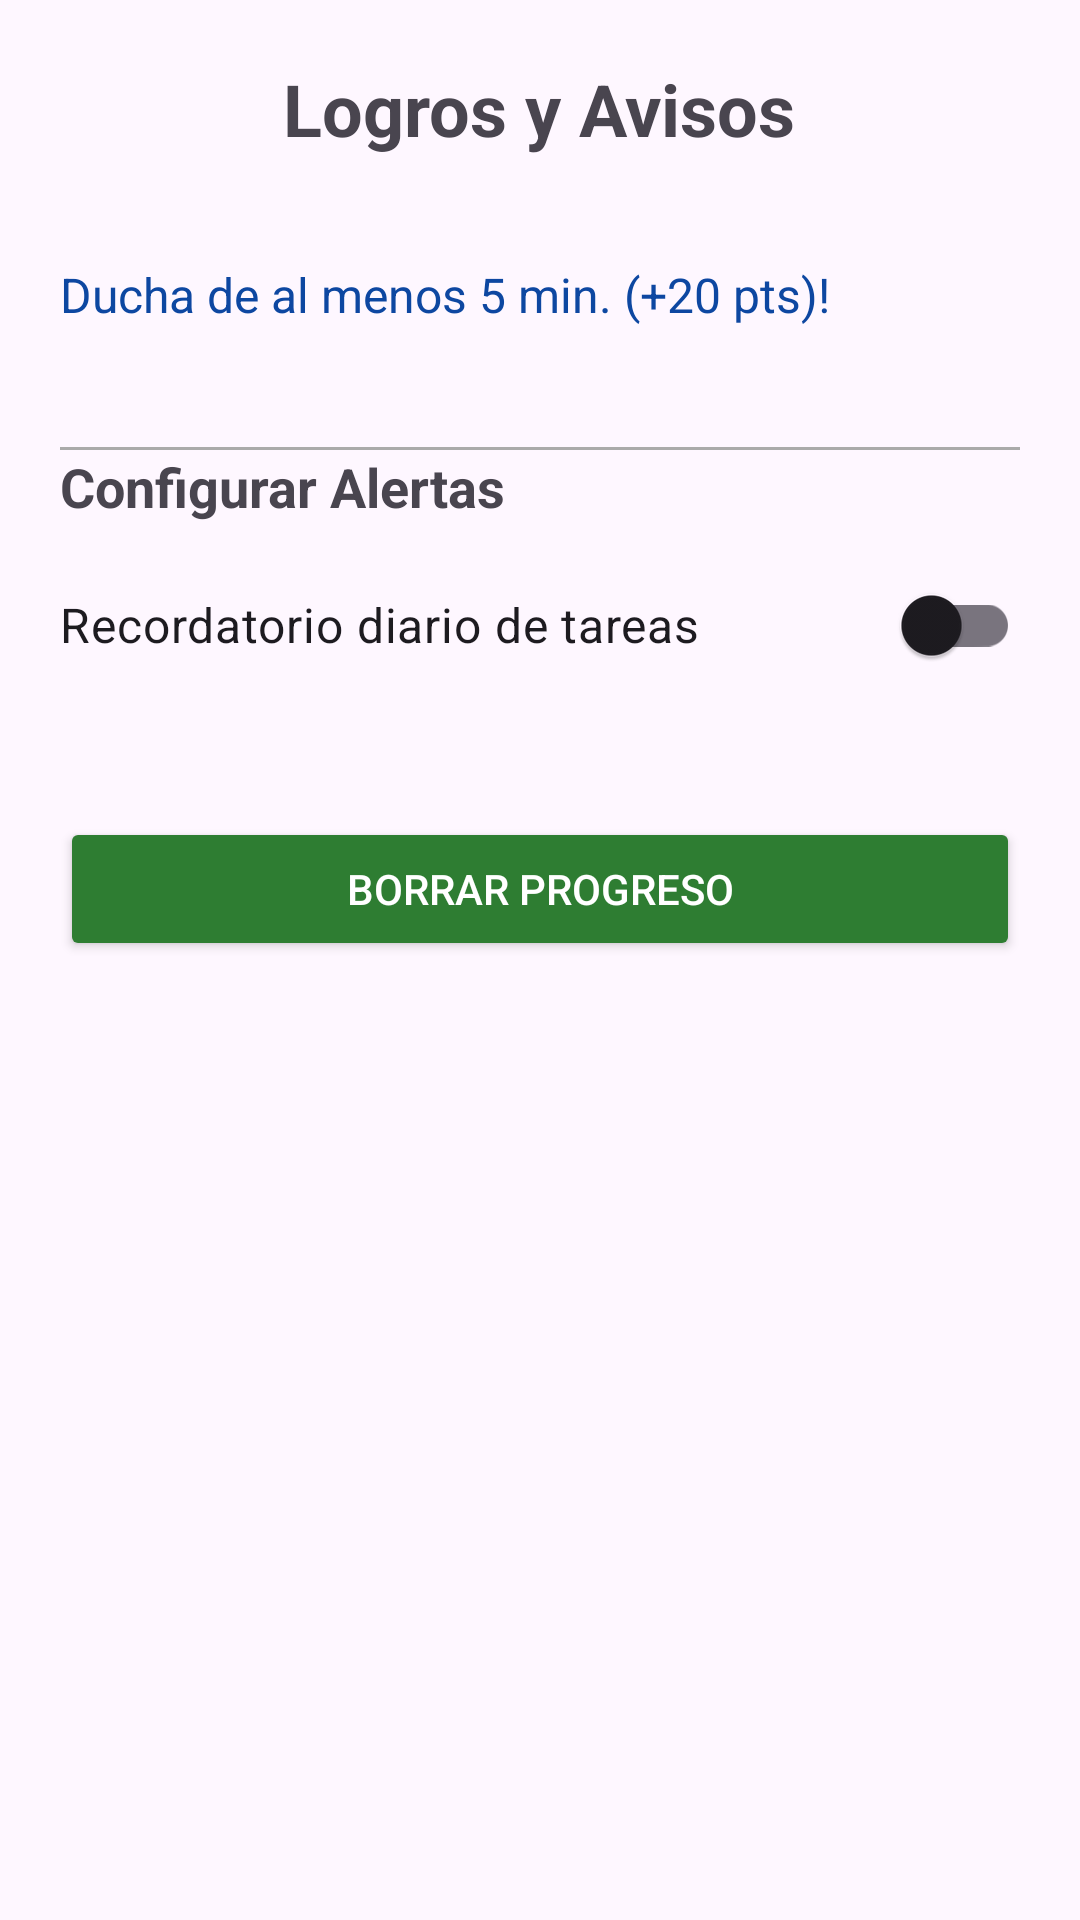

Reconstruct the res/layout file that produces this screen, plus the resources it refers to.
<!-- AndroidManifest.xml: application theme Theme.EcoHuella -->
<!-- res/layout/activity_logros.xml -->
<?xml version="1.0" encoding="utf-8"?>

<LinearLayout xmlns:android="http://schemas.android.com/apk/res/android"
    android:orientation="vertical"
    android:layout_width="match_parent"
    android:layout_height="match_parent"
    android:padding="20dp">

    <TextView
        android:layout_width="wrap_content"
        android:layout_height="wrap_content"
        android:text="Logros y Avisos"
        android:textSize="24sp"
        android:textStyle="bold"
        android:layout_gravity="center"
        android:layout_marginBottom="30dp"/>

    <TextView
        android:id="@+id/TvRecordLogro"
        android:layout_width="match_parent"
        android:layout_height="wrap_content"
        android:text="Ducha de al menos 5 min. (+20 pts)!"
        android:textColor="#0D47A1"
        android:textSize="16sp"
        android:layout_marginTop="5dp"
        android:layout_marginBottom="40dp"/>

    <View
        android:layout_width="match_parent"
        android:layout_height="1dp"
        android:background="@android:color/darker_gray"/>

    <TextView
        android:layout_width="wrap_content"
        android:layout_height="wrap_content"
        android:text="Configurar Alertas"
        android:textStyle="bold"
        android:textSize="18sp"
        android:layout_marginBottom="10dp"/>

    <androidx.appcompat.widget.SwitchCompat
        android:id="@+id/SwitchRecordatorio"
        android:layout_width="match_parent"
        android:layout_height="wrap_content"
        android:text="Recordatorio diario de tareas"
        android:textSize="16sp"/>

    <Button
        android:id="@+id/btnBorrarProgreso"
        android:layout_width="match_parent"
        android:layout_height="wrap_content"
        android:text="Borrar Progreso"
        android:backgroundTint="#2E7D32"
        android:layout_marginTop="40dp"
        android:textColor="@android:color/background_light"/>

</LinearLayout>
<!-- resources referenced by this layout -->
<resources>
  <style name="Theme.EcoHuella" parent="Base.Theme.EcoHuella" />
  <style name="Base.Theme.EcoHuella" parent="Theme.Material3.DayNight.NoActionBar">
          
          
      </style>
</resources>
